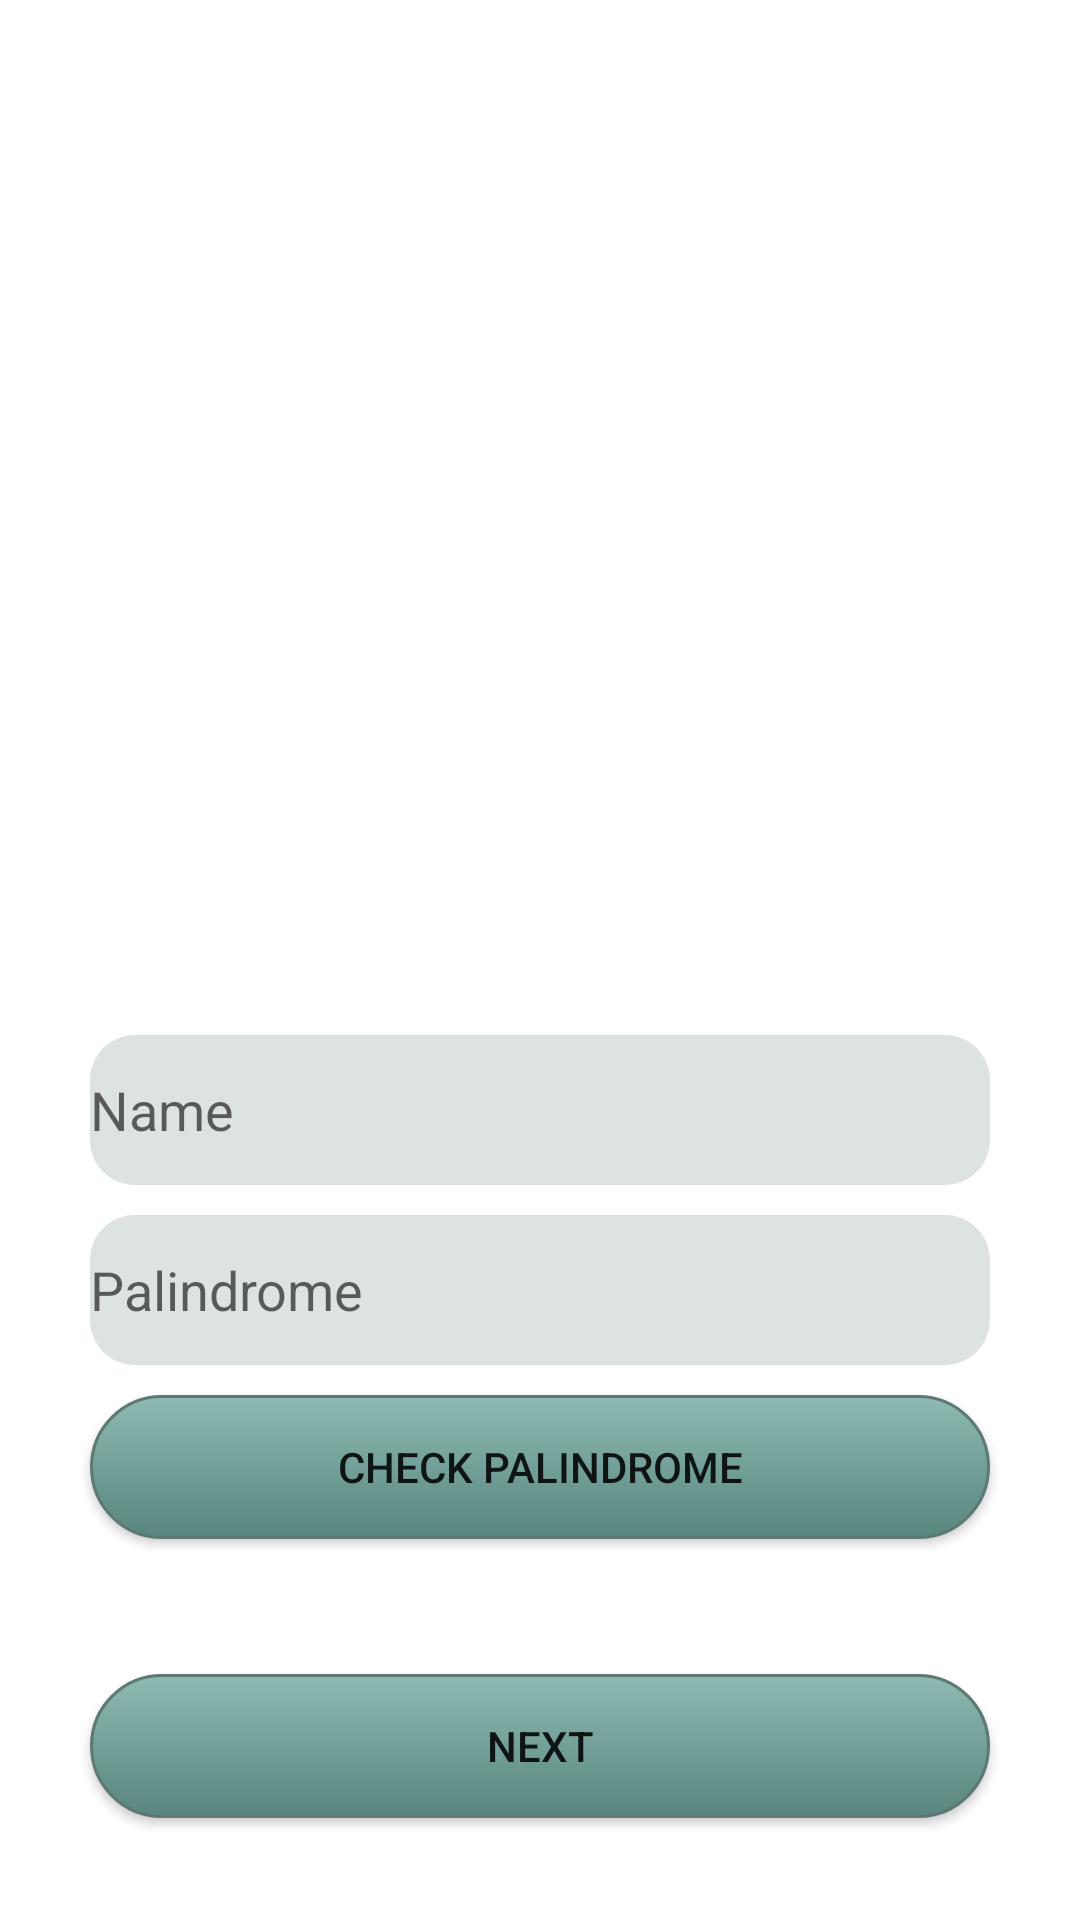

Write the Android layout XML for this screen, with the resource values it uses.
<!-- AndroidManifest.xml: application theme Theme.SuitmediaKMTest -->
<!-- res/layout/fragment_first_screen.xml -->
<?xml version="1.0" encoding="utf-8"?>
<RelativeLayout xmlns:android="http://schemas.android.com/apk/res/android"
    xmlns:tools="http://schemas.android.com/tools"
    android:layout_width="match_parent"
    android:layout_height="match_parent"
    tools:context=".ui.FirstScreen"
    android:background="@drawable/background">

    <LinearLayout
        android:layout_width="match_parent"
        android:layout_height="match_parent"
        android:orientation="vertical"
        tools:ignore="UselessParent">

        <ImageView
            android:layout_width="150dp"
            android:layout_height="100dp"
            android:layout_gravity="center"
            android:layout_marginTop="200dp"
            android:src="@drawable/ic_photo"
            android:contentDescription="@string/icon_kampus_merdeka" />

        <EditText
            android:id="@+id/edtName"
            android:layout_width="300dp"
            android:layout_height="50dp"
            android:layout_gravity="center"
            android:layout_marginTop="45dp"
            android:inputType="text"
            android:autofillHints="Name"
            android:hint="@string/name"
            android:background="@drawable/rounded_edittext"
            tools:ignore="LabelFor" />

        <EditText
            android:id="@+id/edtPalindrome"
            android:layout_width="300dp"
            android:layout_height="50dp"
            android:layout_gravity="center"
            android:layout_marginTop="10dp"
            android:hint="@string/palindrome"
            android:autofillHints="Palindrome"
            android:inputType="text"
            android:background="@drawable/rounded_edittext"
            tools:ignore="TextFields" />

        <Button
            android:id="@+id/palindromeButton"
            android:layout_width="300dp"
            android:layout_height="wrap_content"
            android:layout_gravity="center"
            android:layout_marginTop="10dp"
            android:text="@string/check_palindrome"
            android:background="@drawable/first_screen_button"/>

        <Button
            android:id="@+id/nextButton"
            android:layout_width="300dp"
            android:layout_height="wrap_content"
            android:layout_gravity="center"
            android:layout_marginTop="45dp"
            android:text="@string/next"
            android:background="@drawable/first_screen_button"
            />

    </LinearLayout>
</RelativeLayout>
<!-- resources referenced by this layout -->
<resources>
  <!-- drawable first_screen_button (drawable) -->
  <?xml version="1.0" encoding="utf-8"?>
  <selector xmlns:android="http://schemas.android.com/apk/res/android" >
      <item android:state_pressed="true" >
          <shape android:shape="rectangle"  >
              <corners android:radius="50dp" />
              <stroke android:width="1dip" android:color="#5e7974" />
              <gradient android:angle="-90" android:startColor="#345953" android:endColor="#689a92"  />
          </shape>
      </item>
      <item android:state_focused="true">
          <shape android:shape="rectangle"  >
              <corners android:radius="50dp" />
              <stroke android:width="1dip" android:color="#5e7974" />
              <solid android:color="#58857e"/>
          </shape>
      </item>
      <item >
          <shape android:shape="rectangle"  >
              <corners android:radius="50dp" />
              <stroke android:width="1dip" android:color="#5e7974" />
              <gradient android:angle="-90" android:startColor="#8dbab3" android:endColor="#58857e" />
          </shape>
      </item>
  </selector>
  <!-- drawable rounded_edittext (drawable) -->
  <?xml version="1.0" encoding="utf-8"?>
  <shape
      xmlns:android="http://schemas.android.com/apk/res/android"
      android:shape="rectangle">
      <solid android:color="#DDE2E2"/>
      <corners
          android:bottomRightRadius="15dp"
          android:bottomLeftRadius="15dp"
          android:topLeftRadius="15dp"
          android:topRightRadius="15dp"/>
  </shape>
  <string name="check_palindrome">CHECK PALINDROME</string>
  <string name="icon_kampus_merdeka">Icon Kampus Merdeka</string>
  <string name="name">Name</string>
  <string name="next">NEXT</string>
  <string name="palindrome">Palindrome</string>
  <style name="Theme.SuitmediaKMTest" parent="Theme.MaterialComponents.DayNight.DarkActionBar">
          
          <item name="colorPrimary">@color/purple_500</item>
          <item name="colorPrimaryVariant">@color/purple_700</item>
          <item name="colorOnPrimary">@color/white</item>
          
          <item name="colorSecondary">@color/teal_200</item>
          <item name="colorSecondaryVariant">@color/teal_700</item>
          <item name="colorOnSecondary">@color/black</item>
          
          <item name="android:statusBarColor">?attr/colorPrimaryVariant</item>
          
      </style>
  <color name="purple_500">#FF6200EE</color>
  <color name="purple_700">#FF3700B3</color>
  <color name="white">#FFFFFFFF</color>
  <color name="teal_200">#FF03DAC5</color>
  <color name="teal_700">#FF018786</color>
  <color name="black">#FF000000</color>
</resources>
